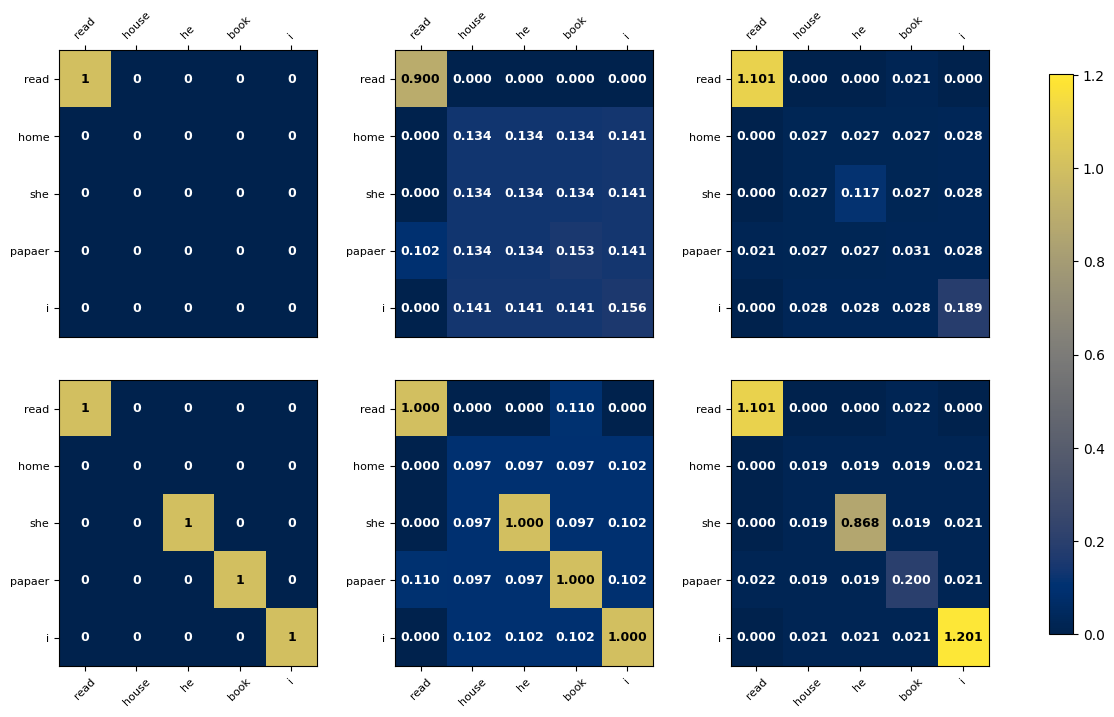

The script that saved this image:
import numpy as np
import matplotlib.pyplot as plt
import matplotlib.patches as patches
import matplotlib.gridspec as gridspec
data = np.random.randint(10000, 100000, size=(5, 5))  # 生成5*5的随机五位数数字矩阵


plt.rcParams['font.sans-serif'] = ['Arial Unicode MS']  # 指定默认字体
plt.rcParams['axes.unicode_minus'] = False    # 解决保存图像是负号'-'显示为方块的问题

# 基于数据的最大值和最小值来计算颜色映射
norm = plt.Normalize(data.min(), data.max())
colors = plt.cm.viridis(norm(data))

def draw23():

    matrices = []
    matrices.append(np.array([[1, 0,0,0,0],[0,0,0,0,0],[0,0,0,0,0],[0,0,0,0,0],[0,0,0,0,0]]))
    matrices.append(np.array( [[0.9  ,   0.  ,   0.  ,   0 , 0.    ], 
    [0.  ,   0.134 , 0.134 , 0.134 , 0.1407] ,
    [0.  ,   0.134 , 0.134 , 0.134 , 0.1407],
    [0.1019 ,0.134 , 0.134 , 0.1535, 0.1407],
    [0.  ,   0.1407, 0.1407, 0.1407 ,0.1561]]))

    matrices.append(np.array([[ 1.1011 , 0.0002 , 0.0002 , 0.0206 , 0.0002],
    [ 0.0002 , 0.0270 , 0.0270 , 0.0270 , 0.0283],
    [ 0.0002 , 0.0270 , 0.1170 , 0.0270 , 0.0283],
    [ 0.0206 , 0.0270 , 0.0270  ,0.0309 , 0.0283],
    [ 0.0002 , 0.0283 , 0.0283 , 0.0283 , 0.1886]]))

    matrices.append(np.array([[1, 0,0,0,0],[0,0,0,0,0],[0,0,1,0,0],[0,0,0,1,0],[0,0,0,0,1]]))

    matrices.append(np.array([[1.  ,   0.  ,   0.  ,   0.1104 ,0.    ],
    [0.  ,   0.0966 ,0.0966 ,0.0966 ,0.1018],
    [0.  ,   0.0966 ,1.     ,0.0966 ,0.1018],
    [0.1104 ,0.0966 ,0.0966 ,1.     ,0.1018],
    [0. ,    0.1018 ,0.1018 ,0.1018 ,1.    ]]))
    matrices.append(np.array([[ 1.1011,  0.0002,  0.0002 , 0.0223 , 0.0002],
    [ 0.0002 , 0.0195 , 0.0195 , 0.0195 , 0.0206],
    [ 0.0002 , 0.0195 , 0.8675 , 0.0195  ,0.0206],
    [ 0.0223 , 0.0195 , 0.0195  ,0.2002 , 0.0206],
    [ 0.0002 , 0.0206 , 0.0206 , 0.0206 , 1.2012]]))

    # 绘制矩阵

    matrix_labels = ["read", "home", "she", "papaer", "i"]
    col_labels = ["read", "house", "he", "book", "i"]

    vmin = min(matrix.min() for matrix in matrices)
    vmax = max(matrix.max() for matrix in matrices)

    rows = 2
    cols = 3

    fig = plt.figure(figsize=(12, 8))
    gs = gridspec.GridSpec(rows, cols, width_ratios=[1, 1, 1], wspace=0.3, hspace=0.15)

    label_fontsize = 8
    number_fontsize = 9

    for idx, matrix in enumerate(matrices):
        ax = fig.add_subplot(gs[idx])
        c = ax.imshow(matrix, vmin=vmin, vmax=vmax, aspect='auto', cmap='cividis')
        
        # 在矩阵中写上数字
        for i in range(matrix.shape[0]):
            for j in range(matrix.shape[1]):
                if idx % cols == 0:  # 第1个和第4个矩阵
                    text = str(int(matrix[i, j]))
                else:
                    text = f"{matrix[i, j]:.3f}"
                ax.text(j, i, text, ha="center", fontweight='bold', va="center", color="w" if matrix[i, j] < (vmax+vmin)/2 else "black", fontsize=number_fontsize)
        
        # 设置标签
        ax.set_yticks(np.arange(matrix.shape[0]))
        ax.set_yticklabels(matrix_labels, fontsize=label_fontsize)
        
        if idx < 3:  # 第一行
            ax.xaxis.tick_top()
            ax.set_xticks(np.arange(matrix.shape[1]))
            ax.set_xticklabels(col_labels, rotation=45, fontsize=label_fontsize)
        else:  # 第二行
            ax.set_xticks(np.arange(matrix.shape[1]))
            ax.set_xticklabels(col_labels, rotation=45, fontsize=label_fontsize)


    # 添加色条
    cbar_ax = fig.add_axes([0.95, 0.15, 0.02, 0.7])
    fig.colorbar(c, cax=cbar_ax)
    plt.savefig("myimg.svg", format="svg", bbox_inches='tight', pad_inches=0)
    plt.show()


def draw1():

    # 创建一个示例5*5矩阵
    matrix =  np.array([[0.9, 0,0,0 , 0],[0,0,0,0 , 0],[0,0,0.667,0, 0],[0,0,0,0 , 0],[0,0,0,0, 1]])

    label_fontsize = 8
    number_fontsize = 9
    # 设定每个5*5矩阵的标签
    matrix_labels = ["read", "home", "she", "papaer", "i"]
    col_labels = ["read", "house", "he", "book", "i"]

    fig, ax = plt.subplots()

    # 显示矩阵
    c = ax.imshow(matrix, aspect='auto', cmap='cividis')

    # 在矩阵中写上数字
    for i in range(matrix.shape[0]):
        for j in range(matrix.shape[1]):
            text = f"{matrix[i, j]:.2f}"
            ax.text(j, i, text, ha="center", fontweight='bold', va="center", color="w" if matrix[i, j] < 0.5 else "black")

    # 设置标签
    ax.xaxis.tick_top()
    ax.set_xticks(np.arange(matrix.shape[1]))
    ax.set_yticks(np.arange(matrix.shape[0]))
    ax.set_xticklabels(col_labels, rotation=45)
    ax.set_yticklabels(matrix_labels)

    # 调整边缘
    fig.subplots_adjust(left=0.2, right=0.8, top=0.9, bottom=0.1)

    # 添加色条
    cbar_ax = fig.add_axes([0.85, 0.1, 0.02, 0.8])
    fig.colorbar(c, cax=cbar_ax)

    # 保存图像
    plt.savefig("single_matrix.svg",bbox_inches='tight', format="svg", pad_inches=0)

    # 显示图像
    plt.show()

if __name__ == "__main__":
    draw23()
   
